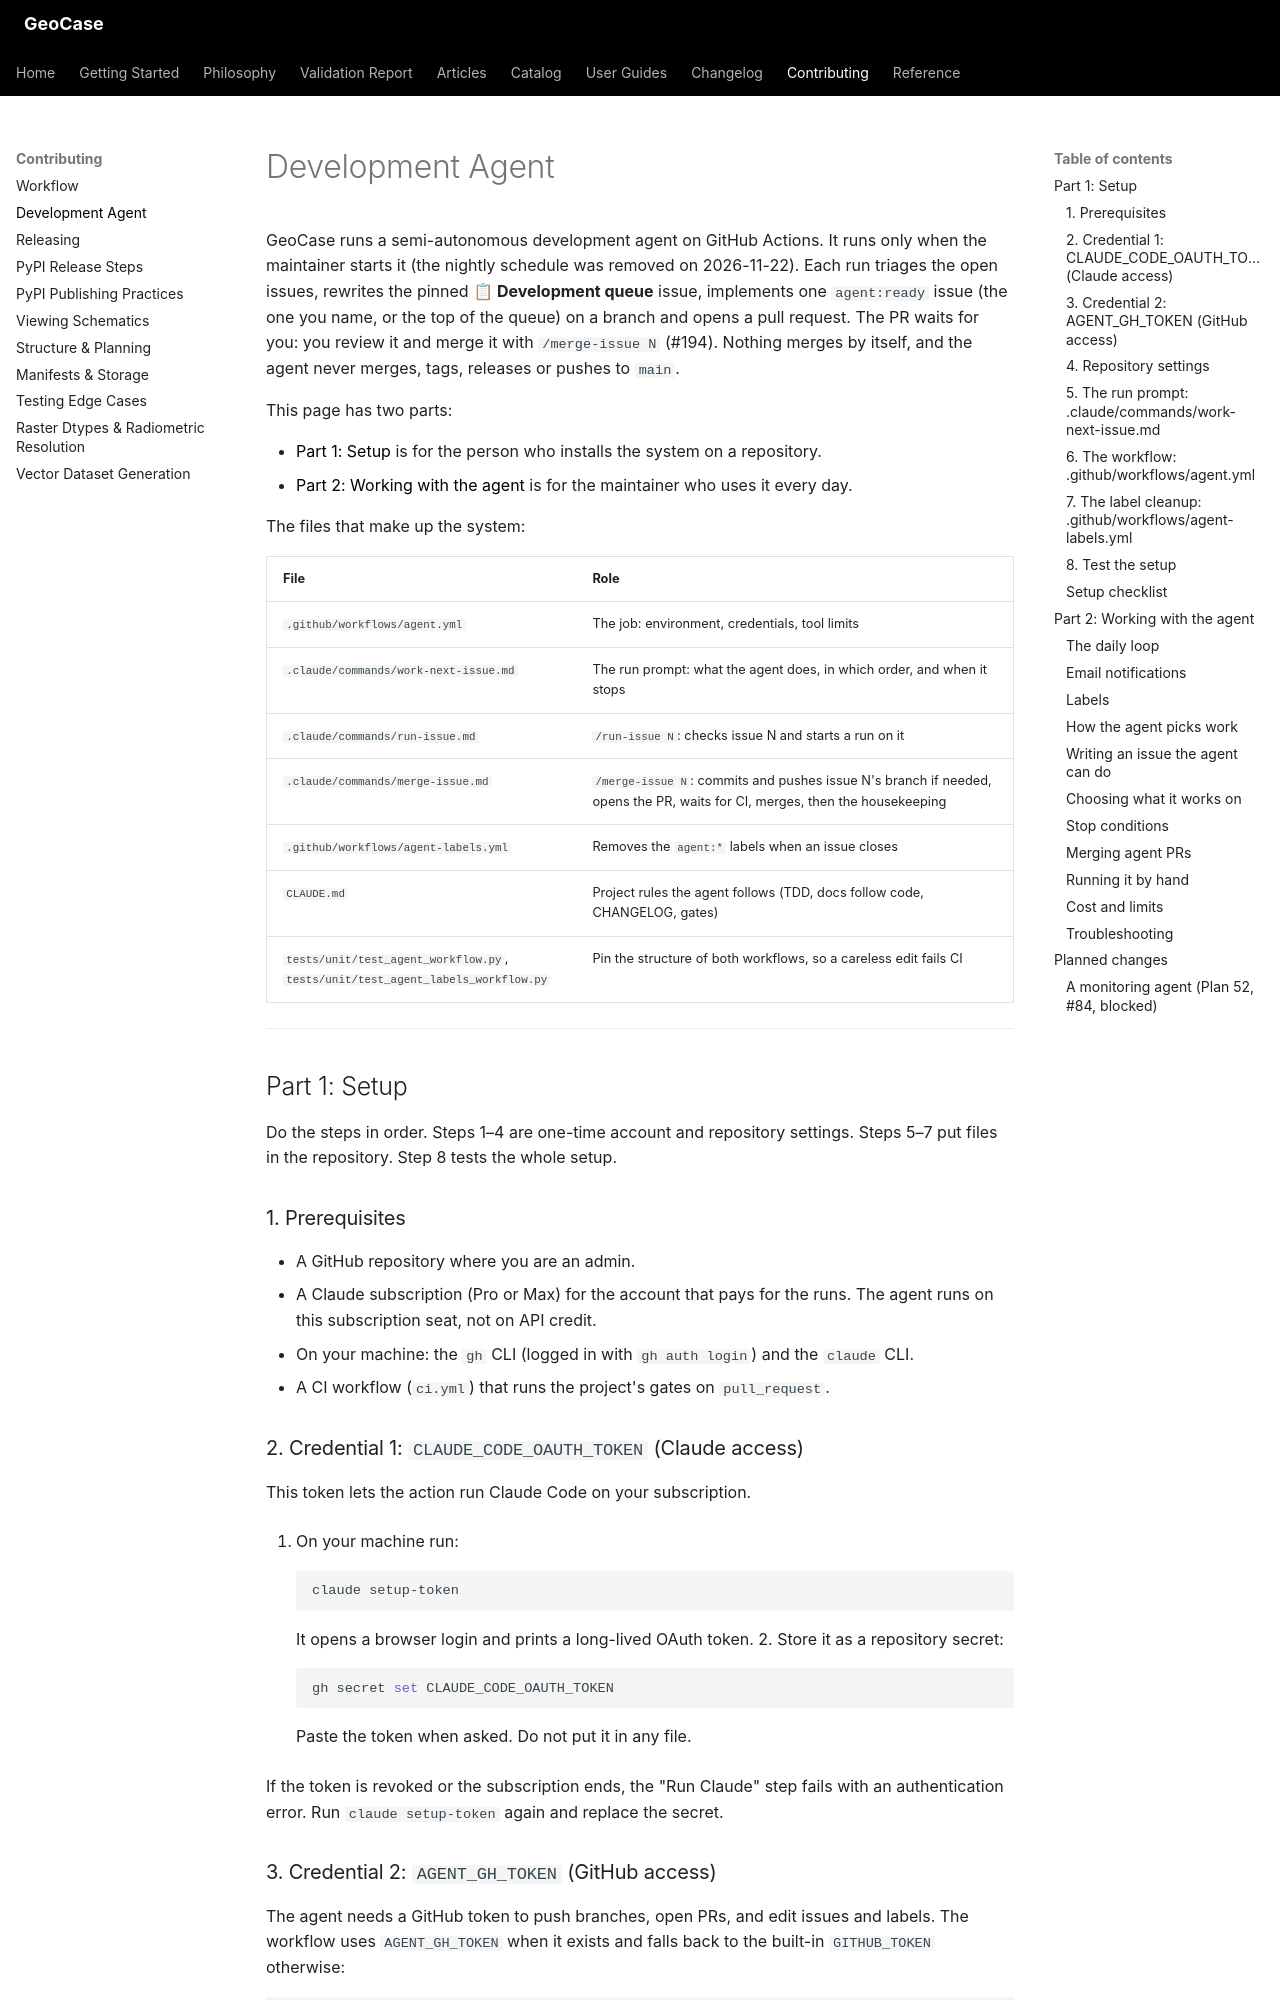

repository: farzinashouri/geocase · page: contributing/nightly-agent/index.html · generator: mkdocs

---
description: How the GeoCase development agent triages issues, keeps the queue and opens pull requests on GitHub Actions.
---

# Development Agent

GeoCase runs a semi-autonomous development agent on GitHub Actions. It runs
only when the maintainer starts it (the nightly schedule was removed on
2026-11-22). Each run triages the open issues, rewrites the pinned
**📋 Development queue** issue, implements one `agent:ready` issue (the one
you name, or the top of the queue) on a branch and opens a pull request.
The PR waits for you: you review it and merge it with `/merge-issue N`
(#194). Nothing merges by itself, and the agent never merges, tags, releases
or pushes to `main`.

This page has two parts:

- [Part 1: Setup](#part-1-setup) is for the person who installs the system on a
  repository.
- [Part 2: Working with the agent](#part-2-working-with-the-agent) is for the
  maintainer who uses it every day.

The files that make up the system:

| File | Role |
|---|---|
| `.github/workflows/agent.yml` | The job: environment, credentials, tool limits |
| `.claude/commands/work-next-issue.md` | The run prompt: what the agent does, in which order, and when it stops |
| `.claude/commands/run-issue.md` | `/run-issue N`: checks issue N and starts a run on it |
| `.claude/commands/merge-issue.md` | `/merge-issue N`: commits and pushes issue N's branch if needed, opens the PR, waits for CI, merges, then the housekeeping |
| `.github/workflows/agent-labels.yml` | Removes the `agent:*` labels when an issue closes |
| `CLAUDE.md` | Project rules the agent follows (TDD, docs follow code, CHANGELOG, gates) |
| `tests/unit/test_agent_workflow.py`, `tests/unit/test_agent_labels_workflow.py` | Pin the structure of both workflows, so a careless edit fails CI |

---

## Part 1: Setup

Do the steps in order. Steps 1–4 are one-time account and repository settings.
Steps 5–7 put files in the repository. Step 8 tests the whole setup.

### 1. Prerequisites

- A GitHub repository where you are an admin.
- A Claude subscription (Pro or Max) for the account that pays for the runs.
  The agent runs on this subscription seat, not on API credit.
- On your machine: the `gh` CLI (logged in with `gh auth login`) and the
  `claude` CLI.
- A CI workflow (`ci.yml`) that runs the project's gates on `pull_request`.

### 2. Credential 1: `CLAUDE_CODE_OAUTH_TOKEN` (Claude access)

This token lets the action run Claude Code on your subscription.

1. On your machine run:

    ```bash
    claude setup-token
    ```

    It opens a browser login and prints a long-lived OAuth token.
2. Store it as a repository secret:

    ```bash
    gh secret set CLAUDE_CODE_OAUTH_TOKEN
    ```

    Paste the token when asked. Do not put it in any file.

If the token is revoked or the subscription ends, the "Run Claude" step fails
with an authentication error. Run `claude setup-token` again and replace the
secret.
